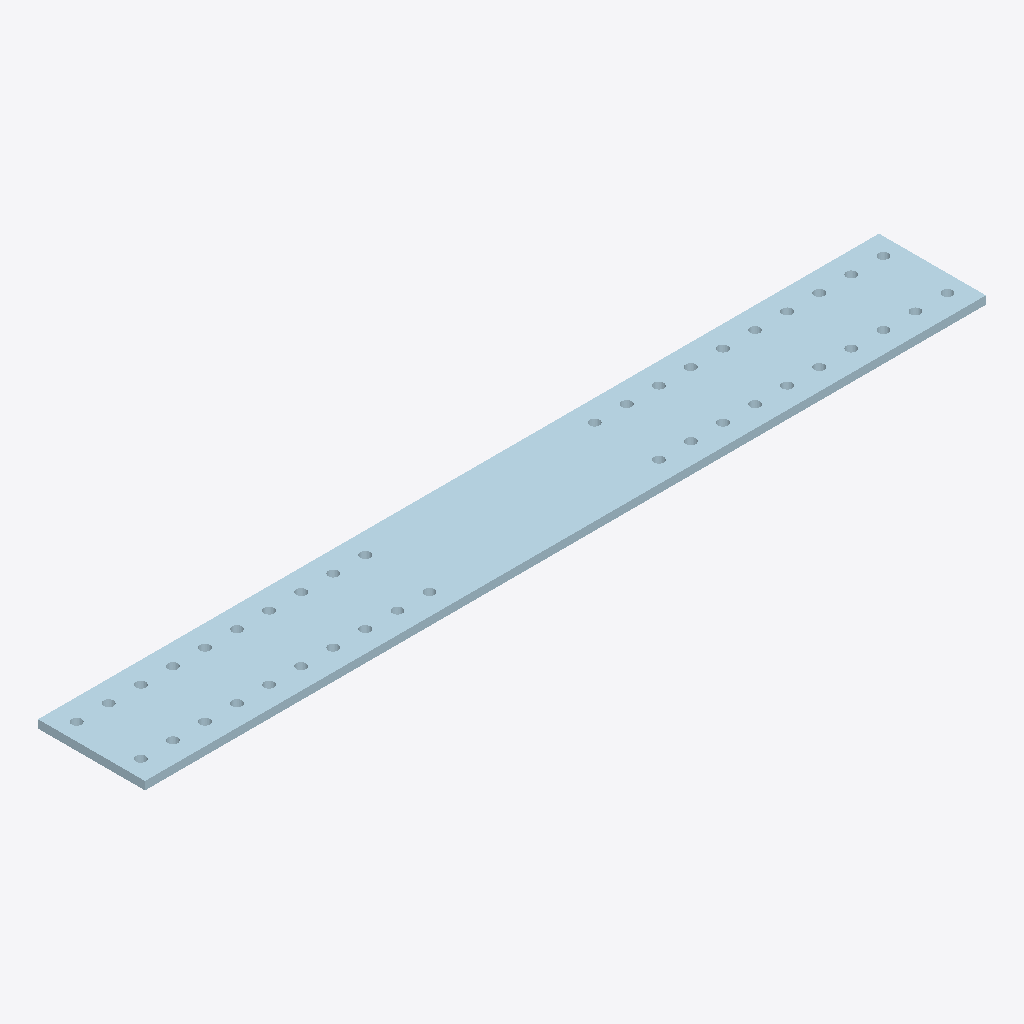
Isometric view of an IFC building model (IFC-SPF (STEP), schema IFC2X3, length unit millimetre), seen from the south-west, elements coloured by IFC class: 1 plate (pale blue).
Extent 2.0 m × 0.2 m × 0.0 m (x, y, z). Storeys (1): Undefined at 0.00 m. Elements (1): 1 IfcPlate.

HEADER;
FILE_DESCRIPTION(('ViewDefinition[AISC_Steel_Detailing]','Option [BaseQuantities:Off]','Option [GridExport:On]','Option [Assemblies:Off]','Option [Bolts:On]','Option [Rebars:On]','Option [PourObjects:Off]','Option [Welds:On]','Option [SurfaceTreatments:On]','Option [LocationBy:0]','Option [ViewColors:Off]','Option [SectionedSpine:Off]','[2 more]'),'2;1');
FILE_NAME('1121_Qty_1.ifc','2026-05-16T11:52:57',('GIOVANNIPC\\gcorrea'),('Structural Designer'),'IFC Database version: Work','Tekla Structures 2020 Service Pack 5, IFC Export','');
FILE_SCHEMA(('IFC2X3'));
ENDSEC;
DATA;
#37=IFCPROJECT('2G7ZFDNE16yBDU14FA92Me',#5,'Proyecto',$,$,$,$,(#11),#36);
#39=IFCSITE('2xvEzEinjBTea80yOTcujY',#5,'Obra',$,$,#38,$,$,.ELEMENT.,$,$,$,$,$);
#41=IFCBUILDING('0ZbjIdCG12RPZ14Ig4HDjc',#5,'Undefined',$,$,#40,$,$,.ELEMENT.,$,$,$);
#43=IFCBUILDINGSTOREY('29hdEUCErFze9E_VIAceOd',#5,'Undefined',$,$,#42,$,$,.ELEMENT.,0.0);
#60=IFCPLATE('2eveqteKjBgwdNvAk5YEs$',#44,'PLATE','PL19*250','PL19*250',#47,#59,'IDa8e68d37-a14b-4bab-a9d7-e4ab8588edbf');
ENDSEC;
